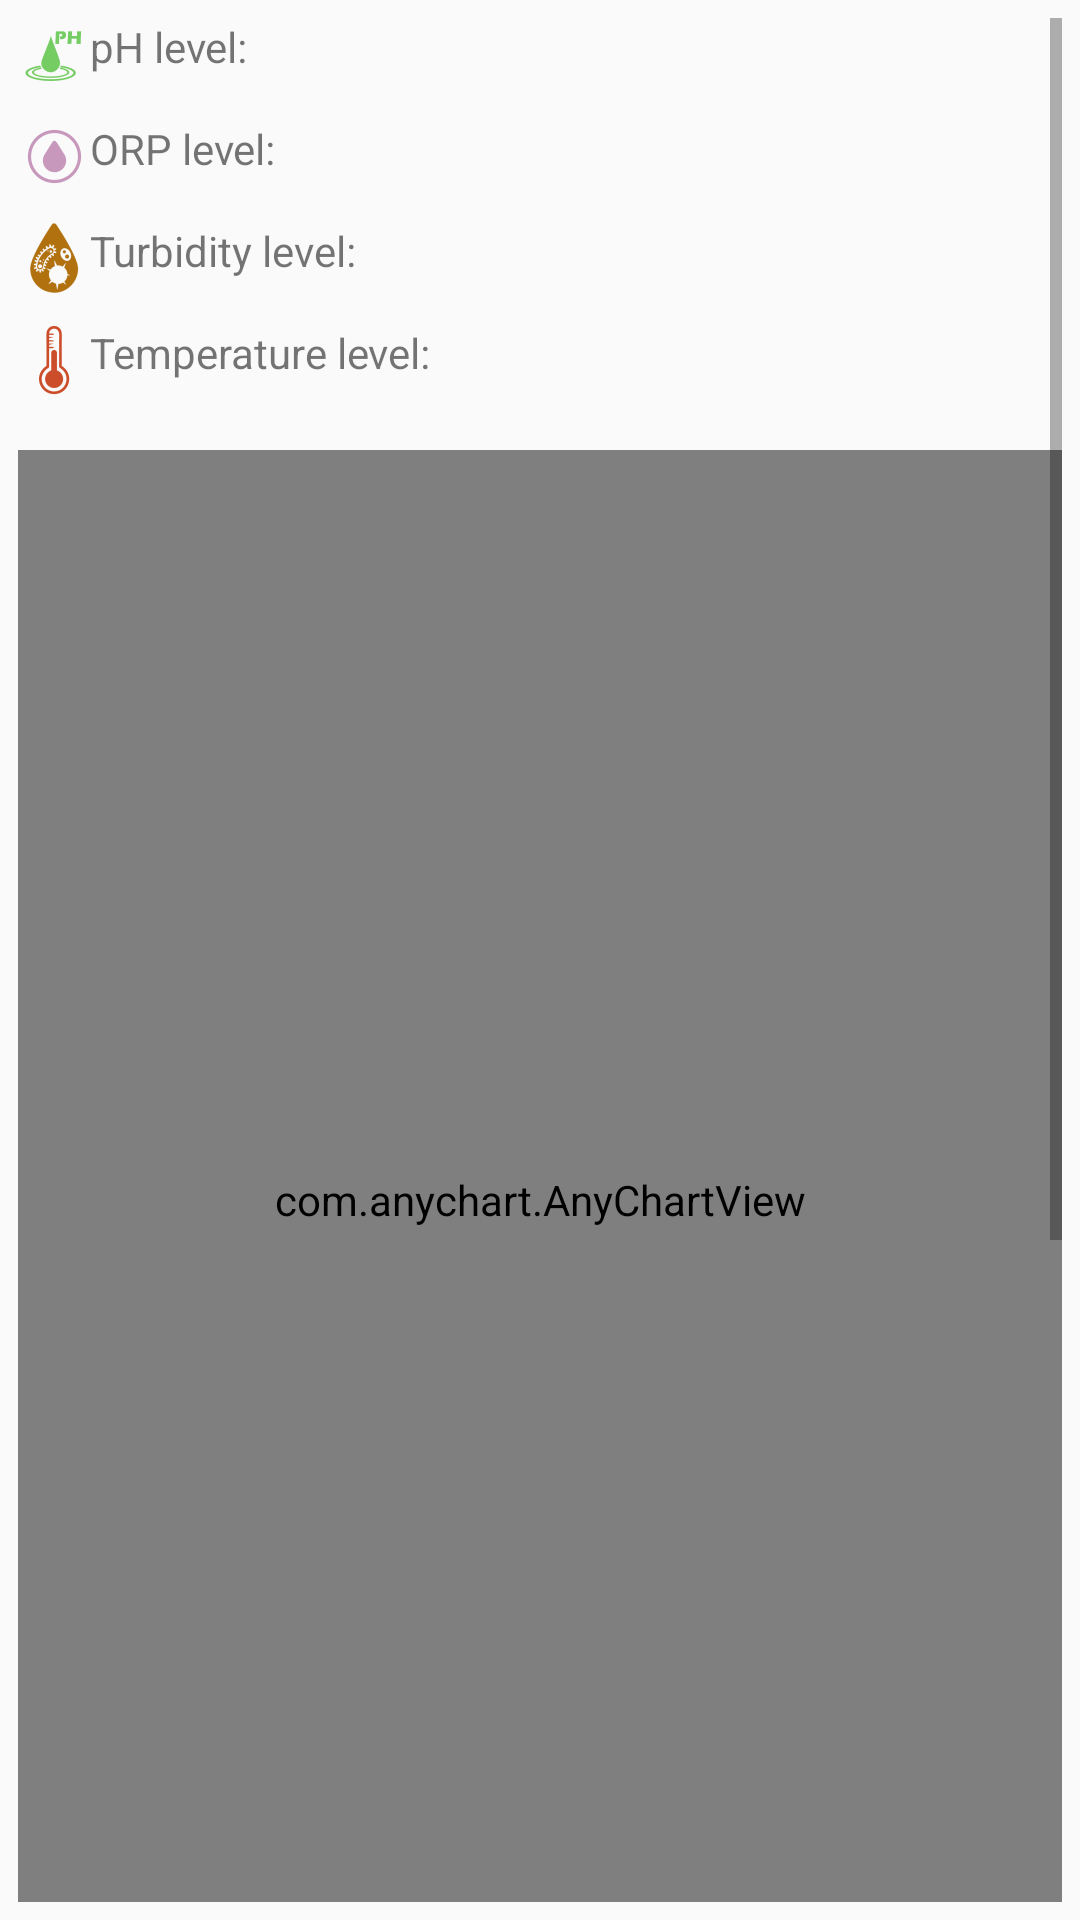

This screen was rendered from an Android layout file. Write that file and the resources it references.
<!-- AndroidManifest.xml: application theme AppTheme -->
<!-- res/layout/fragment_home.xml -->
<?xml version="1.0" encoding="utf-8"?>
<ScrollView
    xmlns:android="http://schemas.android.com/apk/res/android"
    android:layout_width="match_parent"
    android:layout_height="match_parent"
    android:padding="6dp"
    xmlns:app="http://schemas.android.com/apk/res-auto">

    <LinearLayout
        android:layout_width="match_parent"
        android:layout_height="wrap_content"
        android:orientation="vertical">

        <androidx.constraintlayout.widget.ConstraintLayout
            android:layout_width="match_parent"
            android:layout_height="match_parent"
            android:layout_marginBottom="10dp">

            <LinearLayout
                android:id="@+id/water_container"
                android:layout_width="match_parent"
                android:layout_height="wrap_content"
                android:orientation="vertical"
                app:layout_constraintStart_toStartOf="parent"
                app:layout_constraintTop_toTopOf="parent">

                <LinearLayout
                    android:layout_width="wrap_content"
                    android:layout_height="wrap_content"
                    android:layout_marginBottom="10dp"
                    android:orientation="horizontal">

                    <TextView
                        android:layout_width="0dp"
                        android:layout_height="match_parent"
                        android:layout_weight="1"
                        android:drawableStart="@drawable/ph"
                        android:text="@string/ph_text" />

                    <TextView
                        android:id="@+id/pH"
                        android:layout_width="match_parent"
                        android:layout_height="match_parent" />
                </LinearLayout>

                <LinearLayout
                    android:layout_width="wrap_content"
                    android:layout_height="wrap_content"
                    android:layout_marginBottom="10dp"
                    android:orientation="horizontal">

                    <TextView
                        android:layout_width="0dp"
                        android:layout_height="match_parent"
                        android:layout_weight="1"
                        android:drawableStart="@drawable/orp"
                        android:text="@string/orp_text" />

                    <TextView
                        android:id="@+id/orp"
                        android:layout_width="match_parent"
                        android:layout_height="match_parent" />

                </LinearLayout>

                <LinearLayout
                    android:layout_width="wrap_content"
                    android:layout_height="wrap_content"
                    android:layout_marginBottom="10dp"
                    android:orientation="horizontal">

                    <TextView
                        android:layout_width="match_parent"
                        android:layout_height="match_parent"
                        android:layout_weight="1"
                        android:drawableStart="@drawable/turbidity"
                        android:text="@string/turbidity_text" />

                    <TextView
                        android:id="@+id/turbidity"
                        android:layout_width="match_parent"
                        android:layout_height="match_parent" />
                </LinearLayout>

                <LinearLayout
                    android:layout_width="wrap_content"
                    android:layout_height="wrap_content"
                    android:layout_marginBottom="10dp"
                    android:orientation="horizontal">

                    <TextView
                        android:layout_width="0dp"
                        android:layout_height="match_parent"
                        android:layout_weight="1"
                        android:drawableStart="@drawable/temperature"
                        android:text="@string/temperature_text" />

                    <TextView
                        android:id="@+id/temperature"
                        android:layout_width="match_parent"
                        android:layout_height="match_parent" />
                </LinearLayout>
            </LinearLayout>

            <androidx.constraintlayout.widget.ConstraintLayout
                android:id="@+id/charts_container"
                android:layout_width="match_parent"
                android:layout_height="500dp"
                android:layout_marginTop="8dp"
                android:layout_marginBottom="8dp"
                app:layout_constraintBottom_toTopOf="@+id/ph_btn"
                app:layout_constraintTop_toBottomOf="@+id/water_container">

                <com.anychart.AnyChartView
                    android:id="@+id/ph_chart_view"
                    android:layout_width="match_parent"
                    android:layout_height="match_parent"
                    app:layout_constraintStart_toStartOf="parent"
                    app:layout_constraintTop_toTopOf="parent">

                    <ProgressBar
                        android:id="@+id/ph_progress_bar"
                        style="?android:attr/progressBarStyle"
                        android:layout_width="match_parent"
                        android:layout_height="match_parent" />
                </com.anychart.AnyChartView>

                <com.anychart.AnyChartView
                    android:id="@+id/orp_chart_view"
                    android:layout_width="match_parent"
                    android:layout_height="match_parent"
                    app:layout_constraintStart_toStartOf="parent"
                    app:layout_constraintTop_toTopOf="parent">

                    <ProgressBar
                        android:id="@+id/orp_progress_bar"
                        style="?android:attr/progressBarStyle"
                        android:layout_width="match_parent"
                        android:layout_height="match_parent" />
                </com.anychart.AnyChartView>

                <com.anychart.AnyChartView
                    android:id="@+id/turbidity_chart_view"
                    android:layout_width="match_parent"
                    android:layout_height="match_parent"
                    app:layout_constraintStart_toStartOf="parent"
                    app:layout_constraintTop_toTopOf="parent">

                    <ProgressBar
                        android:id="@+id/turbidity_progress_bar"
                        style="?android:attr/progressBarStyle"
                        android:layout_width="match_parent"
                        android:layout_height="match_parent" />
                </com.anychart.AnyChartView>

                <com.anychart.AnyChartView
                    android:id="@+id/temperature_chart_view"
                    android:layout_width="match_parent"
                    android:layout_height="match_parent"
                    app:layout_constraintStart_toStartOf="parent"
                    app:layout_constraintTop_toTopOf="parent">

                    <ProgressBar
                        android:id="@+id/temperature_progress_bar"
                        style="?android:attr/progressBarStyle"
                        android:layout_width="match_parent"
                        android:layout_height="match_parent" />
                </com.anychart.AnyChartView>

            </androidx.constraintlayout.widget.ConstraintLayout>

            <ImageButton
                android:id="@+id/ph_btn"
                android:layout_width="wrap_content"
                android:layout_height="wrap_content"
                android:layout_marginStart="2dp"
                android:layout_marginEnd="2dp"
                app:layout_constraintBottom_toBottomOf="parent"
                app:layout_constraintEnd_toStartOf="@+id/orp_btn"
                app:layout_constraintStart_toStartOf="parent"
                app:layout_constraintTop_toBottomOf="@+id/charts_container"
                app:srcCompat="@drawable/ph" />

            <ImageButton
                android:id="@+id/orp_btn"
                android:layout_width="wrap_content"
                android:layout_height="wrap_content"
                android:layout_marginStart="2dp"
                android:layout_marginEnd="2dp"
                app:layout_constraintBottom_toBottomOf="parent"
                app:layout_constraintEnd_toStartOf="@+id/turbidity_btn"
                app:layout_constraintStart_toEndOf="@+id/ph_btn"
                app:srcCompat="@drawable/orp" />

            <ImageButton
                android:id="@+id/turbidity_btn"
                android:layout_width="wrap_content"
                android:layout_height="wrap_content"
                android:layout_marginStart="2dp"
                android:layout_marginEnd="2dp"
                app:layout_constraintBottom_toBottomOf="parent"
                app:layout_constraintEnd_toStartOf="@+id/temperature_btn"
                app:layout_constraintStart_toEndOf="@+id/orp_btn"
                app:srcCompat="@drawable/turbidity" />

            <ImageButton
                android:id="@+id/temperature_btn"
                android:layout_width="wrap_content"
                android:layout_height="wrap_content"
                android:layout_marginStart="2dp"
                android:layout_marginEnd="2dp"
                android:contentDescription="select temperature chart"
                app:layout_constraintBottom_toBottomOf="parent"
                app:layout_constraintEnd_toEndOf="parent"
                app:layout_constraintStart_toEndOf="@+id/turbidity_btn"
                app:srcCompat="@drawable/temperature" />

        </androidx.constraintlayout.widget.ConstraintLayout>

        <TextView
            android:id="@+id/chlorine"
            android:layout_width="match_parent"
            android:layout_height="wrap_content"
            android:text="Chlorine:" />

        <ImageView
            android:id="@+id/chlorine_table"
            android:layout_width="match_parent"
            android:layout_height="wrap_content"
            android:layout_marginLeft="20dp"
            android:layout_marginTop="10dp"
            android:layout_marginRight="20dp"
            android:layout_marginBottom="10dp"
            android:adjustViewBounds="true"
            app:srcCompat="@drawable/chlorine_table" />

    </LinearLayout>
</ScrollView>
<!-- resources referenced by this layout -->
<resources>
  <!-- drawable chlorine_table: png bitmap (drawable, 432651 bytes) -->
  <!-- drawable orp: png bitmap (drawable, 18748 bytes) -->
  <!-- drawable ph: png bitmap (drawable, 1418 bytes) -->
  <!-- drawable temperature: png bitmap (drawable-hdpi, 841 bytes) -->
  <!-- drawable turbidity: png bitmap (drawable, 60528 bytes) -->
  <string name="orp_text">ORP level:\u0020</string>
  <string name="ph_text">pH level:\u0020</string>
  <string name="temperature_text">Temperature level:\u0020</string>
  <string name="turbidity_text">Turbidity level:\u0020</string>
  <style name="AppTheme" parent="Theme.AppCompat.Light.DarkActionBar">
          
          <item name="colorPrimary">@color/colorPrimary</item>
          <item name="colorPrimaryDark">@color/colorPrimaryDark</item>
          <item name="colorAccent">@color/colorAccent</item>
      </style>
  <color name="colorPrimary">#008577</color>
  <color name="colorPrimaryDark">#00574B</color>
  <color name="colorAccent">#D81B60</color>
</resources>
